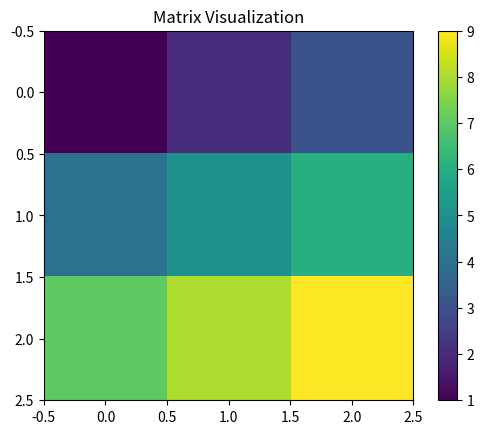

Reproduce this figure in Python.
# matrix_visualization_example.py
import numpy as np
import matplotlib.pyplot as plt

# Example matrix
matrix = np.array([[1, 2, 3],
                   [4, 5, 6],
                   [7, 8, 9]])

# Plotting the matrix
plt.imshow(matrix, cmap='viridis', interpolation='none')
plt.colorbar()
plt.title('Matrix Visualization')
plt.show()
